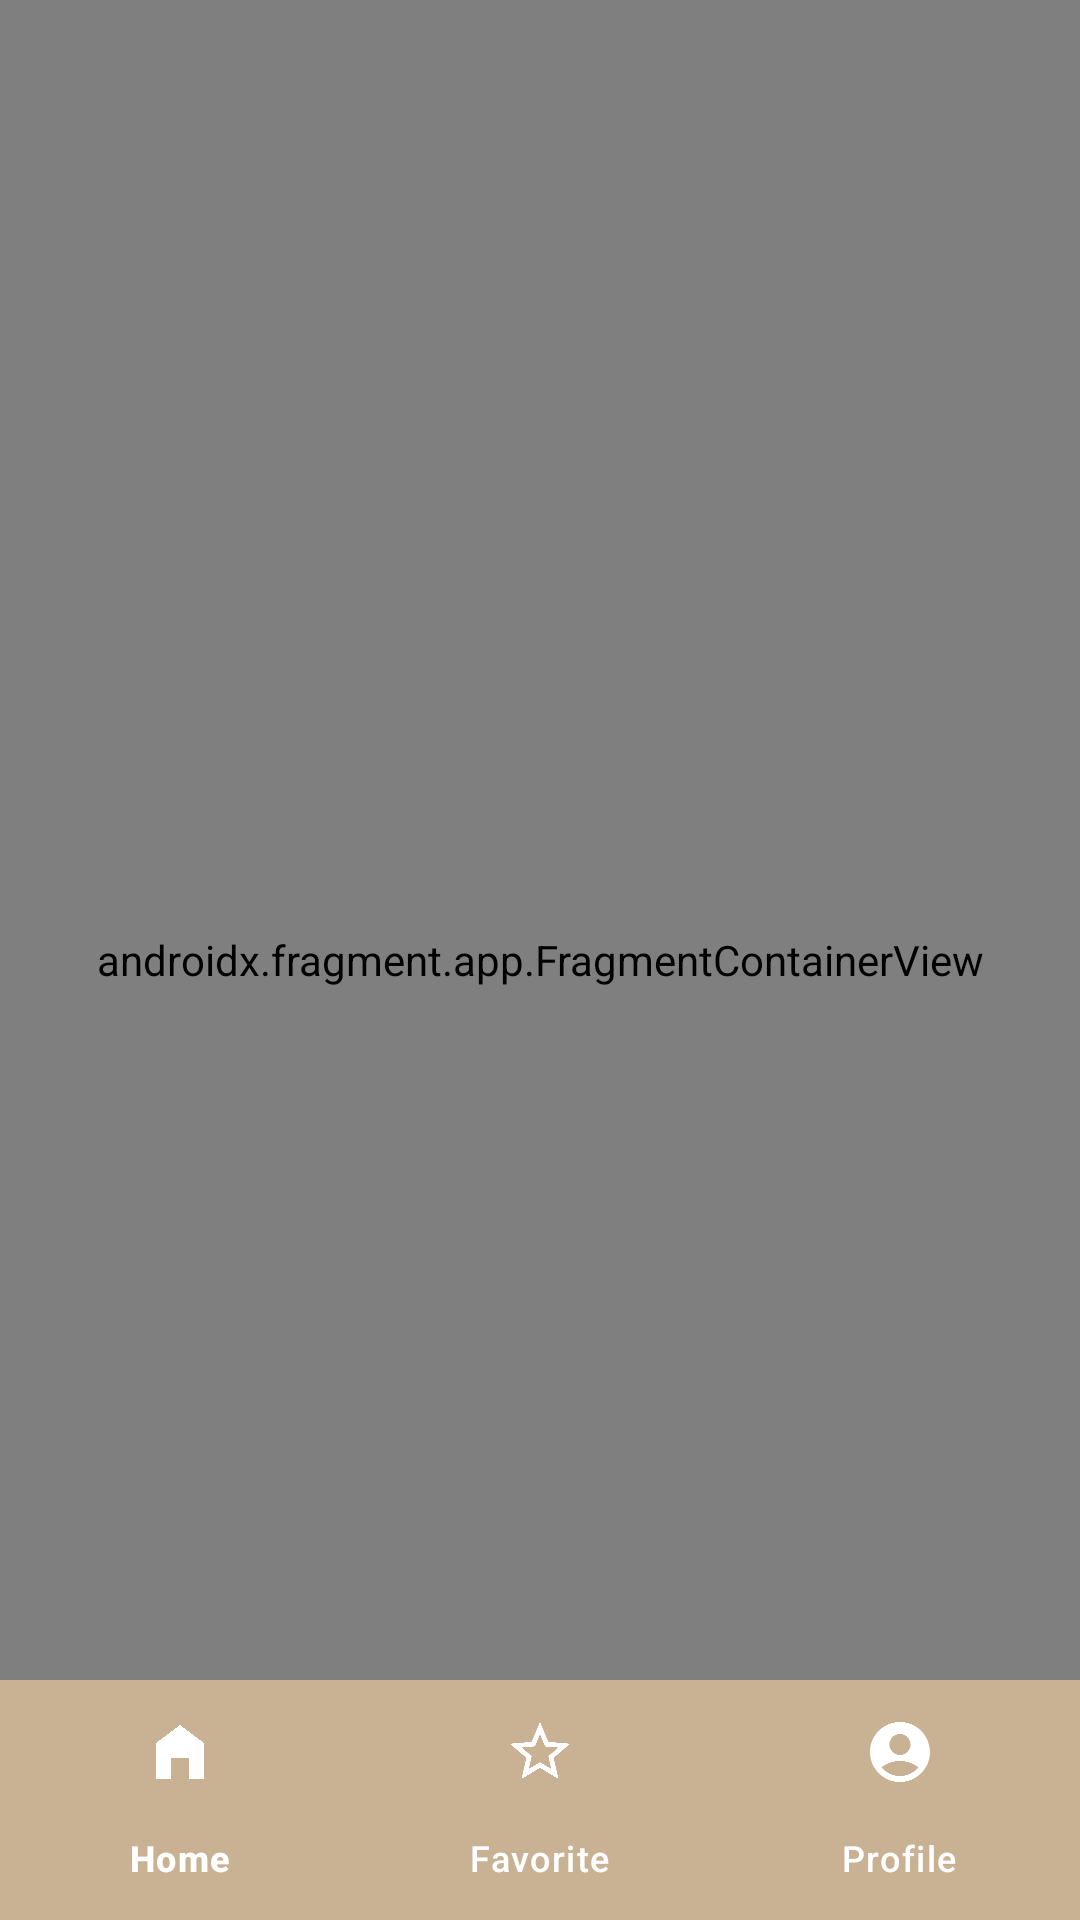

Android layout source for this screen:
<!-- AndroidManifest.xml: application theme Theme.Navigation -->
<!-- res/layout/activity_main.xml -->
<?xml version="1.0" encoding="utf-8"?>
<androidx.drawerlayout.widget.DrawerLayout xmlns:android="http://schemas.android.com/apk/res/android"
    xmlns:app="http://schemas.android.com/apk/res-auto"
    xmlns:tools="http://schemas.android.com/tools"
    android:id="@+id/drawableLayout"
    android:layout_width="match_parent"
    android:layout_height="match_parent"
    android:fitsSystemWindows="true"
    tools:context=".MainActivity">

    <LinearLayout
        android:layout_width="match_parent"
        android:layout_height="wrap_content"
        android:orientation="vertical">

        <FrameLayout
            android:id="@+id/overlay"
            android:layout_width="match_parent"
            android:layout_height="match_parent"
            android:layout_gravity="center"
            android:visibility="gone">

            <include layout="@layout/layout_internet_connection" />
        </FrameLayout>

        <androidx.constraintlayout.widget.ConstraintLayout
            android:layout_width="match_parent"
            android:layout_height="match_parent">
            
            <com.google.android.material.appbar.MaterialToolbar
                android:id="@+id/materialToolbar"
                android:layout_width="match_parent"
                android:layout_height="wrap_content"
                android:background="#F5EEDC"
                app:layout_constraintEnd_toEndOf="parent"
                app:layout_constraintStart_toStartOf="parent"
                app:layout_constraintTop_toTopOf="parent">

                <LinearLayout
                    android:layout_width="match_parent"
                    android:layout_height="match_parent"
                    android:layout_marginEnd="5dp"
                    android:orientation="horizontal">

                    <ImageView
                        android:id="@+id/navIcon"
                        android:layout_width="30dp"
                        android:layout_height="30dp"
                        android:adjustViewBounds="true"
                        android:src="@drawable/ic_menu" />

                    <com.google.android.material.textview.MaterialTextView
                        android:id="@+id/navTitle"
                        android:layout_width="0dp"
                        android:layout_height="wrap_content"
                        android:layout_gravity="center"
                        android:layout_weight="1"
                        android:text="Navigation"
                        android:textAlignment="center"
                        android:textColor="@color/black"
                        android:textSize="21sp" />

                    <ImageView
                        android:id="@+id/navEndIcon"
                        android:layout_width="30dp"
                        android:layout_height="30dp"
                        android:adjustViewBounds="true"
                        android:src="@drawable/ic_notifications" />

                    <ImageView
                        android:id="@+id/navLogoutIcon"
                        android:layout_width="30dp"
                        android:layout_height="30dp"
                        android:adjustViewBounds="true"
                        android:src="@drawable/ic_logout" />
                </LinearLayout>
            </com.google.android.material.appbar.MaterialToolbar>

            
            <androidx.fragment.app.FragmentContainerView
                android:id="@+id/naveHostContainer"
                android:name="androidx.navigation.fragment.NavHostFragment"
                android:layout_width="match_parent"
                android:layout_height="match_parent"
                app:defaultNavHost="true"
                app:layout_constraintBottom_toTopOf="@id/bottomNavigation"
                app:layout_constraintEnd_toEndOf="parent"
                app:layout_constraintStart_toStartOf="parent"
                app:layout_constraintTop_toBottomOf="@id/materialToolbar"
                app:navGraph="@navigation/navigation" />

            
            <com.google.android.material.bottomnavigation.BottomNavigationView
                android:id="@+id/bottomNavigation"
                android:layout_width="match_parent"
                android:layout_height="wrap_content"
                android:layout_gravity="bottom"
                android:background="#C9B194"
                app:itemIconTint="@android:color/white"
                app:itemTextColor="@android:color/white"
                app:layout_constraintBottom_toBottomOf="parent"
                app:layout_constraintEnd_toEndOf="parent"
                app:layout_constraintStart_toStartOf="parent"
                app:menu="@menu/bottom_menu" />
        </androidx.constraintlayout.widget.ConstraintLayout>

    </LinearLayout>

    
    <com.google.android.material.navigation.NavigationView
        android:id="@+id/navigationView"
        android:layout_width="wrap_content"
        android:layout_height="match_parent"
        android:layout_gravity="start"
        android:background="#C9B194">
        <include
            android:id="@+id/home_drawer_view"
            layout="@layout/home_drawer_layout" />
    </com.google.android.material.navigation.NavigationView>


</androidx.drawerlayout.widget.DrawerLayout>
<!-- res/layout/layout_internet_connection.xml (included above) -->
<?xml version="1.0" encoding="utf-8"?>
<androidx.constraintlayout.widget.ConstraintLayout xmlns:android="http://schemas.android.com/apk/res/android"
    xmlns:app="http://schemas.android.com/apk/res-auto"
    android:layout_width="match_parent"
    android:layout_height="match_parent">

    <LinearLayout
        android:layout_width="match_parent"
        android:layout_height="wrap_content"
        android:gravity="center"
        android:orientation="vertical"
        app:layout_constraintBottom_toBottomOf="parent"
        app:layout_constraintEnd_toEndOf="parent"
        app:layout_constraintStart_toStartOf="parent"
        app:layout_constraintTop_toTopOf="parent">

        <ImageView
            android:layout_width="100dp"
            android:layout_height="100dp"
            android:layout_gravity="center"
            android:adjustViewBounds="true"
            android:contentDescription="Network"
            android:src="@drawable/ic_no_internet" />

        <com.google.android.material.textview.MaterialTextView
            android:layout_width="match_parent"
            android:layout_height="wrap_content"
            android:layout_marginTop="25dp"
            android:gravity="center"
            android:text="No Internet Connection"
            android:textColor="@color/black"
            android:textSize="23sp" />

        <com.google.android.material.textview.MaterialTextView
            android:layout_width="match_parent"
            android:layout_height="wrap_content"
            android:layout_marginStart="12dp"
            android:layout_marginTop="10dp"
            android:text="Try :"
            android:textColor="@color/black"
            android:textSize="18sp" />

        <com.google.android.material.textview.MaterialTextView
            android:layout_width="match_parent"
            android:layout_height="wrap_content"
            android:layout_marginStart="12dp"
            android:layout_marginTop="10dp"
            android:text=".Checking the network cables, modem and router"
            android:textColor="@color/black"
            android:textSize="18sp" />

        <com.google.android.material.textview.MaterialTextView
            android:layout_width="match_parent"
            android:layout_height="wrap_content"
            android:layout_marginStart="12dp"
            android:layout_marginTop="10dp"
            android:text=".Reconnecting to Wi-Fi"
            android:textColor="@color/black"
            android:textSize="18sp" />

        <com.google.android.material.textview.MaterialTextView
            android:layout_width="match_parent"
            android:layout_height="wrap_content"
            android:layout_marginStart="12dp"
            android:layout_marginTop="10dp"
            android:text="ERR_INTERNET_DISCONNECTED"
            android:textColor="@color/black"
            android:textSize="18sp" />

    </LinearLayout>


</androidx.constraintlayout.widget.ConstraintLayout>
<!-- res/layout/home_drawer_layout.xml (included above) -->
<?xml version="1.0" encoding="utf-8"?>
<androidx.constraintlayout.widget.ConstraintLayout xmlns:android="http://schemas.android.com/apk/res/android"
    xmlns:app="http://schemas.android.com/apk/res-auto"
    xmlns:tools="http://schemas.android.com/tools"
    android:layout_width="match_parent"
    android:layout_height="match_parent"
    android:layout_marginTop="20dp">

    <include
        android:id="@+id/header_layout"
        layout="@layout/nav_header_main"
        app:layout_constraintEnd_toEndOf="parent"
        app:layout_constraintStart_toStartOf="parent"
        app:layout_constraintTop_toTopOf="parent" />

    <View
        android:layout_width="match_parent"
        android:layout_height="1dp"
        android:background="@color/status_bar"
        app:layout_constraintBottom_toBottomOf="@+id/header_layout"
        app:layout_constraintEnd_toEndOf="parent"
        app:layout_constraintStart_toStartOf="parent" />

    <androidx.recyclerview.widget.RecyclerView
        android:id="@+id/home_drawer_recycler_view"
        android:layout_width="match_parent"
        android:layout_height="0dp"
        android:layout_marginTop="2dp"
        android:layout_marginBottom="2dp"
        android:scrollbars="vertical"
        app:layout_constraintBottom_toTopOf="@id/versionText"
        app:layout_constraintEnd_toEndOf="parent"
        app:layout_constraintStart_toStartOf="parent"
        app:layout_constraintTop_toBottomOf="@id/header_layout" />


    <TextView
        android:id="@+id/versionText"
        android:layout_width="wrap_content"
        android:layout_height="wrap_content"
        android:layout_margin="4dp"
        android:gravity="center"
        android:textColor="@color/black"
        android:textSize="15sp"
        app:layout_constraintBottom_toBottomOf="parent"
        app:layout_constraintEnd_toEndOf="parent"
        app:layout_constraintStart_toStartOf="parent"
        tools:text="V1.1.1" />

</androidx.constraintlayout.widget.ConstraintLayout>
<!-- res/layout/nav_header_main.xml (included above) -->
<androidx.constraintlayout.widget.ConstraintLayout xmlns:android="http://schemas.android.com/apk/res/android"
    xmlns:app="http://schemas.android.com/apk/res-auto"
    android:layout_width="match_parent"
    android:layout_height="wrap_content"
    android:orientation="vertical"
    android:layout_marginTop="20dp"
    android:padding="16dp">

    <LinearLayout
        android:layout_width="match_parent"
        android:layout_height="wrap_content"
        android:orientation="vertical"
        app:layout_constraintEnd_toEndOf="parent"
        app:layout_constraintStart_toStartOf="parent"
        app:layout_constraintTop_toTopOf="parent">

        <ImageView
            android:id="@+id/profile_image"
            android:layout_width="80dp"
            android:layout_height="80dp"
            android:src="@drawable/ic_account" />

        <TextView
            android:id="@+id/user_name"
            android:layout_width="wrap_content"
            android:layout_height="wrap_content"
            android:paddingTop="8dp"
            android:text="User Name"
            android:textSize="18sp"
            android:textStyle="bold" />

        <TextView
            android:id="@+id/user_email"
            android:layout_width="wrap_content"
            android:layout_height="wrap_content"
            android:paddingTop="4dp"
            android:text="user@example.com"
            android:textSize="14sp" />
    </LinearLayout>



</androidx.constraintlayout.widget.ConstraintLayout>
<!-- resources referenced by this layout -->
<resources>
  <color name="black">#FF000000</color>
  <color name="status_bar">#EF0505</color>
  <!-- drawable ic_account (drawable) -->
  <vector xmlns:android="http://schemas.android.com/apk/res/android" android:height="24dp" android:tint="#230AFB" android:viewportHeight="24" android:viewportWidth="24" android:width="24dp">
        
      <path android:fillColor="@android:color/white" android:pathData="M12,2C6.48,2 2,6.48 2,12s4.48,10 10,10s10,-4.48 10,-10S17.52,2 12,2zM12,6c1.93,0 3.5,1.57 3.5,3.5S13.93,13 12,13s-3.5,-1.57 -3.5,-3.5S10.07,6 12,6zM12,20c-2.03,0 -4.43,-0.82 -6.14,-2.88C7.55,15.8 9.68,15 12,15s4.45,0.8 6.14,2.12C16.43,19.18 14.03,20 12,20z"/>
      
  </vector>
  <!-- drawable ic_logout (drawable) -->
  <vector xmlns:android="http://schemas.android.com/apk/res/android"
      android:width="14dp"
      android:height="14dp"
      android:autoMirrored="true"
      android:tint="#AA60C8"
      android:viewportWidth="24"
      android:viewportHeight="24">
  
      <path
          android:fillColor="@android:color/white"
          android:pathData="M17,7l-1.41,1.41L18.17,11H8v2h10.17l-2.58,2.58L17,17l5,-5zM4,5h8V3H4c-1.1,0 -2,0.9 -2,2v14c0,1.1 0.9,2 2,2h8v-2H4V5z" />
  
  </vector>
  <!-- drawable ic_menu (drawable) -->
  <vector xmlns:android="http://schemas.android.com/apk/res/android"
      android:width="14dp"
      android:height="14dp"
      android:tint="#E9762B"
      android:viewportWidth="24"
      android:viewportHeight="24">
  
      <path
          android:fillColor="@android:color/white"
          android:pathData="M3,18h18v-2L3,16v2zM3,13h18v-2L3,11v2zM3,6v2h18L21,6L3,6z" />
  
  </vector>
  <!-- drawable ic_notifications (drawable) -->
  <vector xmlns:android="http://schemas.android.com/apk/res/android"
      android:width="14dp"
      android:height="14dp"
      android:tint="#41644A"
      android:viewportWidth="24"
      android:viewportHeight="24">
  
      <path
          android:fillColor="@android:color/white"
          android:pathData="M12,22c1.1,0 2,-0.9 2,-2h-4c0,1.1 0.9,2 2,2zM18,16v-5c0,-3.07 -1.63,-5.64 -4.5,-6.32L13.5,4c0,-0.83 -0.67,-1.5 -1.5,-1.5s-1.5,0.67 -1.5,1.5v0.68C7.64,5.36 6,7.92 6,11v5l-2,2v1h16v-1l-2,-2zM16,17L8,17v-6c0,-2.48 1.51,-4.5 4,-4.5s4,2.02 4,4.5v6z" />
  
  </vector>
  <style name="Theme.Navigation" parent="Base.Theme.Navigation" />
  <style name="Base.Theme.Navigation" parent="Theme.Material3.DayNight.NoActionBar">
          
          
          <item name="android:statusBarColor">@color/status_bar</item>
  
      </style>
</resources>
